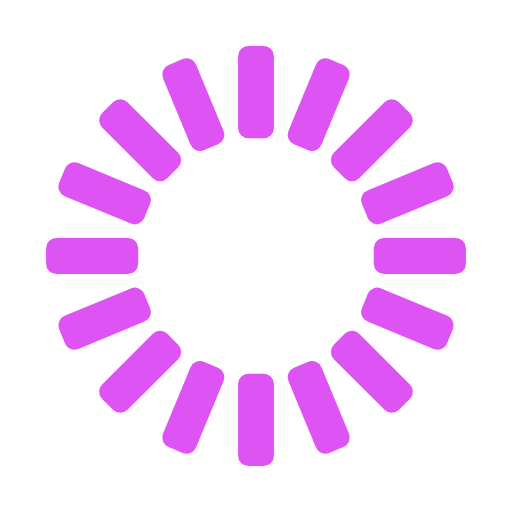
t = 0.00 s
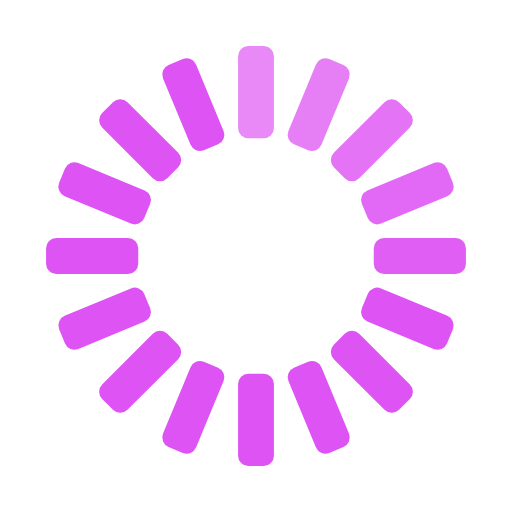
t = 0.31 s
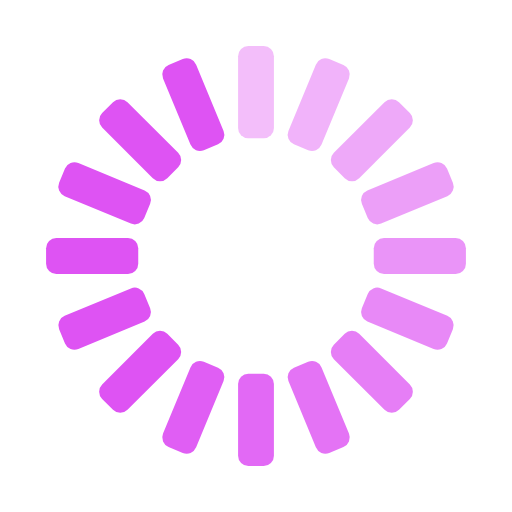
t = 0.63 s
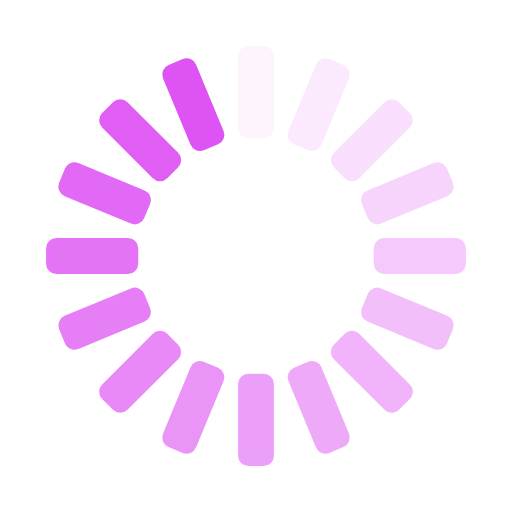
t = 0.94 s
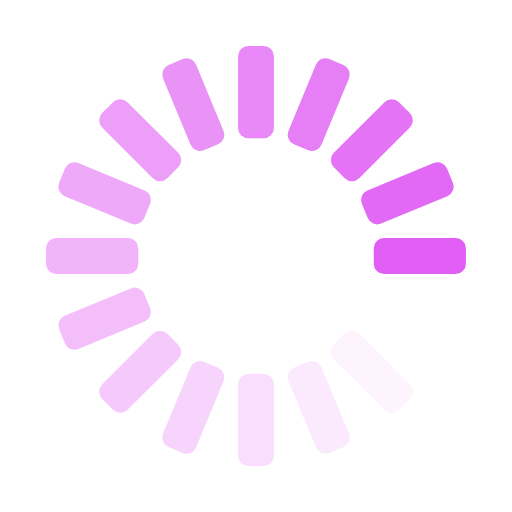
t = 1.31 s
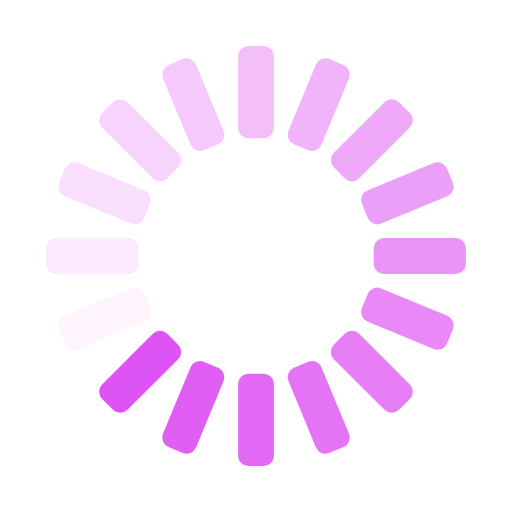
t = 1.63 s

The animated SVG that drew these frames (rendered in a browser with its animation timeline set to each time). Animation: 16 SMIL elements (animate=16); one cycle of 1.94 s, repeats indefinitely.

<svg width='58px' height='58px' xmlns="http://www.w3.org/2000/svg" viewBox="0 0 100 100" preserveAspectRatio="xMidYMid" class="uil-default"><rect x="0" y="0" width="100" height="100" fill="none" class="bk"></rect><rect  x='46.5' y='41' width='7' height='18' rx='2' ry='2' fill='#de53f3' transform='rotate(0 50 50) translate(0 -32)'>  <animate attributeName='opacity' from='1' to='0' dur='1s' begin='0s' repeatCount='indefinite'/></rect><rect  x='46.5' y='41' width='7' height='18' rx='2' ry='2' fill='#de53f3' transform='rotate(22.5 50 50) translate(0 -32)'>  <animate attributeName='opacity' from='1' to='0' dur='1s' begin='0.0625s' repeatCount='indefinite'/></rect><rect  x='46.5' y='41' width='7' height='18' rx='2' ry='2' fill='#de53f3' transform='rotate(45 50 50) translate(0 -32)'>  <animate attributeName='opacity' from='1' to='0' dur='1s' begin='0.125s' repeatCount='indefinite'/></rect><rect  x='46.5' y='41' width='7' height='18' rx='2' ry='2' fill='#de53f3' transform='rotate(67.5 50 50) translate(0 -32)'>  <animate attributeName='opacity' from='1' to='0' dur='1s' begin='0.1875s' repeatCount='indefinite'/></rect><rect  x='46.5' y='41' width='7' height='18' rx='2' ry='2' fill='#de53f3' transform='rotate(90 50 50) translate(0 -32)'>  <animate attributeName='opacity' from='1' to='0' dur='1s' begin='0.25s' repeatCount='indefinite'/></rect><rect  x='46.5' y='41' width='7' height='18' rx='2' ry='2' fill='#de53f3' transform='rotate(112.5 50 50) translate(0 -32)'>  <animate attributeName='opacity' from='1' to='0' dur='1s' begin='0.3125s' repeatCount='indefinite'/></rect><rect  x='46.5' y='41' width='7' height='18' rx='2' ry='2' fill='#de53f3' transform='rotate(135 50 50) translate(0 -32)'>  <animate attributeName='opacity' from='1' to='0' dur='1s' begin='0.375s' repeatCount='indefinite'/></rect><rect  x='46.5' y='41' width='7' height='18' rx='2' ry='2' fill='#de53f3' transform='rotate(157.5 50 50) translate(0 -32)'>  <animate attributeName='opacity' from='1' to='0' dur='1s' begin='0.4375s' repeatCount='indefinite'/></rect><rect  x='46.5' y='41' width='7' height='18' rx='2' ry='2' fill='#de53f3' transform='rotate(180 50 50) translate(0 -32)'>  <animate attributeName='opacity' from='1' to='0' dur='1s' begin='0.5s' repeatCount='indefinite'/></rect><rect  x='46.5' y='41' width='7' height='18' rx='2' ry='2' fill='#de53f3' transform='rotate(202.5 50 50) translate(0 -32)'>  <animate attributeName='opacity' from='1' to='0' dur='1s' begin='0.5625s' repeatCount='indefinite'/></rect><rect  x='46.5' y='41' width='7' height='18' rx='2' ry='2' fill='#de53f3' transform='rotate(225 50 50) translate(0 -32)'>  <animate attributeName='opacity' from='1' to='0' dur='1s' begin='0.625s' repeatCount='indefinite'/></rect><rect  x='46.5' y='41' width='7' height='18' rx='2' ry='2' fill='#de53f3' transform='rotate(247.5 50 50) translate(0 -32)'>  <animate attributeName='opacity' from='1' to='0' dur='1s' begin='0.6875s' repeatCount='indefinite'/></rect><rect  x='46.5' y='41' width='7' height='18' rx='2' ry='2' fill='#de53f3' transform='rotate(270 50 50) translate(0 -32)'>  <animate attributeName='opacity' from='1' to='0' dur='1s' begin='0.75s' repeatCount='indefinite'/></rect><rect  x='46.5' y='41' width='7' height='18' rx='2' ry='2' fill='#de53f3' transform='rotate(292.5 50 50) translate(0 -32)'>  <animate attributeName='opacity' from='1' to='0' dur='1s' begin='0.8125s' repeatCount='indefinite'/></rect><rect  x='46.5' y='41' width='7' height='18' rx='2' ry='2' fill='#de53f3' transform='rotate(315 50 50) translate(0 -32)'>  <animate attributeName='opacity' from='1' to='0' dur='1s' begin='0.875s' repeatCount='indefinite'/></rect><rect  x='46.5' y='41' width='7' height='18' rx='2' ry='2' fill='#de53f3' transform='rotate(337.5 50 50) translate(0 -32)'>  <animate attributeName='opacity' from='1' to='0' dur='1s' begin='0.9375s' repeatCount='indefinite'/></rect></svg>